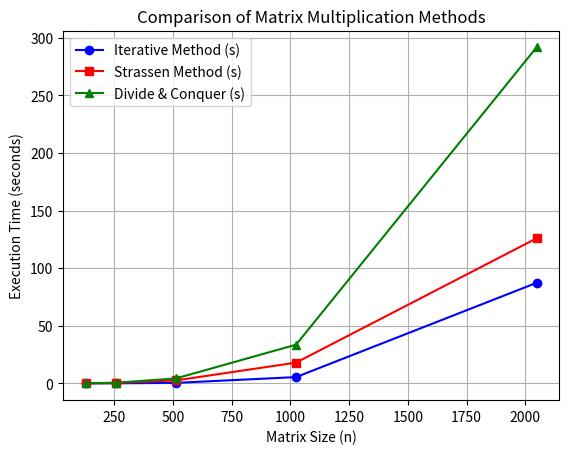

This chart was generated by the following Python code:
import matplotlib.pyplot as plt

# Flexible X-axis
matrix_sizes = [128, 256, 512, 1024, 2048]

# Execution times in seconds
iterative_time = [0.021000,0.069000, 0.441000, 5.464000, 87.297000]
strassen_time = [0.122000, 0.403000, 2.571000, 18.016000, 125.940000]  # Example corrected values
divide_conquer_time = [0.086000, 0.579000, 4.269000, 33.616000, 291.792000]  # Example third method

# Plot all three variables
plt.plot(matrix_sizes, iterative_time, label="Iterative Method (s)", color="blue", marker="o")
plt.plot(matrix_sizes, strassen_time, label="Strassen Method (s)", color="red", marker="s")
plt.plot(matrix_sizes, divide_conquer_time, label="Divide & Conquer (s)", color="green", marker="^")

# Labels and title
plt.xlabel("Matrix Size (n)")
plt.ylabel("Execution Time (seconds)")
plt.title("Comparison of Matrix Multiplication Methods")
plt.legend()
plt.grid(True)

# Show the graph
plt.show()